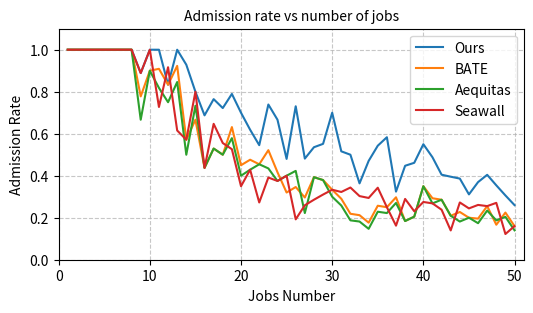

Generate this figure with matplotlib: (Note: this script raises an exception after producing the figure.)
import matplotlib.pyplot as plt
import numpy as np
import matplotlib
import random
matplotlib.rcParams['axes.unicode_minus'] = False
matplotlib.use('Agg') # 非交互式后端

# fig 1-1：准入率相对于任务数的折线图
Ours_admit1 = [1.0, 1.0, 1.0, 1.0, 1.0, 1.0, 1.0, 1.0, 0.8889, 1.0, 1.0, 0.8333, 1.0, 0.9286, 0.8, 0.6875, 0.7647, 0.7222, 0.7895, 0.7, 0.619, 0.5455, 0.7391, 0.6667, 0.48, 0.7308, 0.4815, 0.5357, 0.5517, 0.7, 0.5161, 0.5, 0.3636, 0.4706, 0.5429, 0.5833, 0.3243, 0.4474, 0.4615, 0.55, 0.4878, 0.4048, 0.3953, 0.3864, 0.3111, 0.3696, 0.4043, 0.3542, 0.3061, 0.26]
BATE_admit1 = [1.0, 1.0, 1.0, 1.0, 1.0, 1.0, 1.0, 1.0, 0.7778, 0.9, 0.9091, 0.8333, 0.9231, 0.5714, 0.6667, 0.4375, 0.5294, 0.5, 0.6316, 0.45, 0.4762, 0.4545, 0.5217, 0.4167, 0.32, 0.3462, 0.2963, 0.3929, 0.3793, 0.3333, 0.2903, 0.2188, 0.2121, 0.1765, 0.2571, 0.25, 0.2973, 0.1842, 0.2051, 0.35, 0.2927, 0.2857, 0.2093, 0.2273, 0.2, 0.1957, 0.2553, 0.1667, 0.2245, 0.16]
Aequitas_admit1 = [1.0, 1.0, 1.0, 1.0, 1.0, 1.0, 1.0, 1.0, 0.6667, 0.9, 0.8182, 0.75, 0.8462, 0.5, 0.7333, 0.4375, 0.5294, 0.5, 0.5789, 0.4, 0.4286, 0.4545, 0.4348, 0.375, 0.4, 0.4231, 0.2222, 0.3929, 0.3793, 0.3, 0.2581, 0.1875, 0.1818, 0.1471, 0.2286, 0.2222, 0.2703, 0.1842, 0.2051, 0.35, 0.2683, 0.2857, 0.2093, 0.1818, 0.2, 0.1739, 0.234, 0.1875, 0.2041, 0.14]
Seawall_admit1 = [1.0, 1.0, 1.0, 1.0, 1.0, 1.0, 1.0, 1.0, 0.8889, 1.0, 0.7273, 0.9167, 0.6154, 0.5714, 0.8, 0.4375, 0.6471, 0.5556, 0.5263, 0.35, 0.4286, 0.2727, 0.3913, 0.375, 0.4, 0.1923, 0.2593, 0.2857, 0.3103, 0.3333, 0.3226, 0.3438, 0.303, 0.2941, 0.3429, 0.25, 0.1622, 0.2895, 0.2308, 0.275, 0.2683, 0.2381, 0.1395, 0.2727, 0.2444, 0.2609, 0.2553, 0.2708, 0.1224, 0.16]
jobs_num = range(1, 51)

plt.figure(figsize=(6, 3))
plt.plot(jobs_num, Ours_admit1, label='Ours')
plt.plot(jobs_num, BATE_admit1, label='BATE')
plt.plot(jobs_num, Aequitas_admit1, label='Aequitas')
plt.plot(jobs_num, Seawall_admit1, label='Seawall')
plt.title('Admission rate vs number of jobs', fontsize=10)
plt.xlabel('Jobs Number', fontsize=10)
plt.ylabel('Admission Rate', fontsize=10)
plt.xlim(min(jobs_num)-1, max(jobs_num)+1)
plt.ylim(0, 1.1)
plt.grid(True, linestyle='--', alpha=0.7)
plt.legend(fontsize=10)
plt.savefig('figure/Phase1-准入率vs任务数.pdf', dpi=300, bbox_inches='tight')

# fig 1-2：准入率的累积分布函数图
Ours_admit2 = [0.6897, 0.5, 0.6364, 0.5172, 0.3636, 1.0, 0.75, 0.6, 0.6364, 0.619, 0.7, 1.0, 0.5667, 0.75, 0.4348, 0.5294, 0.6667, 0.5, 0.4444, 0.3333, 0.7308, 0.6429, 0.9231, 0.5667, 0.3, 0.4211, 0.9167, 0.5238, 0.5556, 0.6667, 0.7692, 0.5882, 0.8462, 0.4167, 0.4643, 0.5, 0.2857, 0.7368, 0.5385, 0.5185, 1.0, 0.4667, 0.6, 0.8333, 0.7647, 0.7273, 0.8889, 0.9, 0.5, 0.9]
BATE_admit2 = [0.2759, 0.25, 0.2273, 0.1724, 0.2273, 0.9167, 0.25, 0.16, 0.3636, 0.4286, 0.15, 1.0, 0.2667, 0.5833, 0.3478, 0.3529, 0.5, 0.375, 0.4444, 0.1429, 0.3462, 0.4286, 0.5385, 0.3, 0.1333, 0.2105, 0.75, 0.1429, 0.3889, 0.4167, 0.7692, 0.2941, 0.7692, 0.1667, 0.2143, 0.2917, 0.2857, 0.4737, 0.3077, 0.3333, 0.8, 0.2, 0.4, 0.4167, 0.3529, 0.4545, 0.5556, 0.7, 0.3077, 0.2]
Aequitas_admit2 = [0.3103, 0.3, 0.3182, 0.1724, 0.2273, 0.8333, 0.6, 0.2, 0.3636, 0.4762, 0.4, 0.75, 0.2667, 0.5, 0.3478, 0.2941, 0.3333, 0.375, 0.3333, 0.1429, 0.3077, 0.5714, 0.6154, 0.3667, 0.2667, 0.2632, 0.6667, 0.2857, 0.4444, 0.3333, 0.6154, 0.2941, 0.5385, 0.1667, 0.2143, 0.25, 0.2857, 0.3684, 0.3077, 0.3333, 0.8, 0.2333, 0.4667, 0.4167, 0.3529, 0.3636, 0.5556, 0.7, 0.2308, 0.3]
Seawall_admit2 = [0.5862, 0.3, 0.6364, 0.4138, 0.3182, 0.9167, 0.7, 0.44, 0.5455, 0.5238, 0.55, 0.9167, 0.5, 0.5833, 0.4348, 0.4118, 0.5833, 0.5, 0.3333, 0.3333, 0.5, 0.4286, 0.7692, 0.5, 0.4, 0.2632, 0.75, 0.4286, 0.4444, 0.5417, 0.6154, 0.4118, 0.6154, 0.25, 0.2857, 0.4583, 0.2143, 0.5789, 0.3077, 0.4815, 0.9, 0.4333, 0.5333, 0.5, 0.7059, 0.6364, 0.7778, 0.9, 0.4615, 0.8]
# 计算各策略的CDF
def calculate_cdf(data):
    data_sorted = sorted(data)
    # 计算经验累积分布函数
    y_values = np.arange(1, len(data_sorted) + 1) / len(data_sorted)
    return data_sorted, y_values
ours_sorted, ours_cdf = calculate_cdf(Ours_admit2)
bate_sorted, bate_cdf = calculate_cdf(BATE_admit2)
aequitas_sorted, aequitas_cdf = calculate_cdf(Aequitas_admit2)
seawall_sorted, seawall_cdf = calculate_cdf(Seawall_admit2)

plt.figure(figsize=(6, 3))
plt.plot(ours_sorted, ours_cdf, label='Ours', linewidth=2)
plt.plot(bate_sorted, bate_cdf, label='BATE', linewidth=2)
plt.plot(aequitas_sorted, aequitas_cdf, label='Aequitas', linewidth=2)
plt.plot(seawall_sorted, seawall_cdf, label='Seawall', linewidth=2)
plt.title('CDF of Admission Rate', fontsize=10)
plt.xlabel('Admission Rate', fontsize=10)
plt.ylabel('CDF', fontsize=10)
plt.xlim(0, 1.1)
plt.ylim(0, 1.05)
plt.grid(True, linestyle='--', alpha=0.7)
plt.legend(fontsize=10, loc='lower right')
plt.savefig('figure/Phase1-准入率CDF.pdf', dpi=300, bbox_inches='tight')

# fig 1-3：Ours(SJF)链路利用率
# Ours(SJF)链路利用率.txt 中每行的 float 表示一条链路的负载率
ours_utilization = []
with open('figure/Ours(SJF)链路利用率.txt', 'r') as f:
    for line in f:
        if line.strip():
            n = float(line.strip())
            if n == 0 or n > 1:
                continue
            ours_utilization.append(n)
for i in range(len(ours_utilization)):
    if ours_utilization[i] > 1:
        ours_utilization[i] = 1
# 计算CDF
def calculate_cdf(data):
    data_sorted = sorted(data)
    # 计算经验累积分布函数
    y_values = np.arange(1, len(data_sorted) + 1) / len(data_sorted)
    return data_sorted, y_values
ours_utilization_sorted, ours_utilization_cdf = calculate_cdf(ours_utilization)

plt.figure(figsize=(6, 3))
plt.hist(ours_utilization, bins=40, ec = 'black', density=True, alpha=0.5, label='Link Utilization')
plt.plot(ours_utilization_sorted, ours_utilization_cdf, label='Link Utilization CDF', linewidth=2)
plt.title('Ours: CDF of Link Utilization', fontsize=10)
plt.xlabel('Link Utilization', fontsize=10)
plt.ylabel('CDF', fontsize=10)
plt.xlim(0, 1.1)
plt.ylim(0, 1.05)
plt.grid(True, linestyle='--', alpha=0.7)
plt.legend(fontsize=10, loc='lower right')
plt.savefig('figure/Ours链路利用率CDF.pdf', dpi=300, bbox_inches='tight')

# fig 1-4：BATE(FCFS)链路利用率
bate_utilization = []
with open('figure/BATE(FCFS)链路利用率.txt', 'r') as f:
    for line in f:
        if line.strip():
            n = float(line.strip())
            if n == 0 or n > 1:
                continue
            bate_utilization.append(n)
for i in range(len(ours_utilization)):
    if ours_utilization[i] > 1:
        ours_utilization[i] = 1
bate_utilization_sorted, bate_utilization_cdf = calculate_cdf(bate_utilization)

plt.figure(figsize=(6, 3))
plt.hist(bate_utilization, bins=40, ec = 'black', density=True, alpha=0.5, label='Link Utilization')
plt.plot(bate_utilization_sorted, bate_utilization_cdf, label='Link Utilization CDF', linewidth=2)
plt.title('BATE: CDF of Link Utilization', fontsize=10)
plt.xlabel('Link Utilization', fontsize=10)
plt.ylabel('CDF', fontsize=10)
plt.xlim(0, 1.1)
plt.ylim(0, 1.05)
plt.grid(True, linestyle='--', alpha=0.7)
plt.legend(fontsize=10, loc='lower right')
plt.savefig('figure/BATE链路利用率CDF.pdf', dpi=300, bbox_inches='tight')

# fig 1-5：Aequitas(FCFS)链路利用率
aequitas_utilization = []
with open('figure/Aequitas(FCFS)链路利用率.txt', 'r') as f:
    for line in f:
        if line.strip():
            n = float(line.strip())
            if n == 0 or n > 1:
                continue
            aequitas_utilization.append(n)
for i in range(len(ours_utilization)):
    if ours_utilization[i] > 1:
        ours_utilization[i] = 1
aequitas_utilization_sorted, aequitas_utilization_cdf = calculate_cdf(aequitas_utilization)

plt.figure(figsize=(6, 3))
plt.hist(aequitas_utilization, bins=40, ec = 'black', density=True, alpha=0.5, label='Link Utilization')
plt.plot(aequitas_utilization_sorted, aequitas_utilization_cdf, label='Link Utilization CDF', linewidth=2)
plt.title('Aequitas: CDF of Link Utilization', fontsize=10)
plt.xlabel('Link Utilization', fontsize=10)
plt.ylabel('CDF', fontsize=10)
plt.xlim(0, 1.1)
plt.ylim(0, 1.05)
plt.grid(True, linestyle='--', alpha=0.7)
plt.legend(fontsize=10, loc='lower right')
plt.savefig('figure/Aequitas链路利用率CDF.pdf', dpi=300, bbox_inches='tight')

# fig 1-6：Seawall(FCFS)链路利用率
seawall_utilization = []
with open('figure/Seawall(FCFS)链路利用率.txt', 'r') as f:
    for line in f:
        if line.strip():
            n = float(line.strip())
            if n == 0 or n > 1:
                continue
            seawall_utilization.append(n)
for i in range(len(ours_utilization)):
    if ours_utilization[i] > 1:
        ours_utilization[i] = 1
seawall_utilization_sorted, seawall_utilization_cdf = calculate_cdf(seawall_utilization)

plt.figure(figsize=(6, 3))
plt.hist(seawall_utilization, bins=40, ec = 'black', density=True, alpha=0.5, label='Link Utilization')
plt.plot(seawall_utilization_sorted, seawall_utilization_cdf, label='Link Utilization CDF', linewidth=2)
plt.title('Seawall: CDF of Link Utilization', fontsize=10)
plt.xlabel('Link Utilization', fontsize=10)
plt.ylabel('CDF', fontsize=10)
plt.xlim(0, 1.1)
plt.ylim(0, 1.05)
plt.grid(True, linestyle='--', alpha=0.7)
plt.legend(fontsize=10, loc='lower right')
plt.savefig('figure/Seawall链路利用率CDF.pdf', dpi=300, bbox_inches='tight')

# 计算链路负载均衡指标
def calculate_balance_metrics(utilization_data):
    # 排除零值(没有使用的链路)
    non_zero_data = [x for x in utilization_data if x > 0]

    # 1. 标准差 - 值越低表示负载分布越均衡
    std_dev = np.std(non_zero_data)
    # 2. 变异系数 (CV) - 标准差除以平均值，值越低表示分布越均衡
    mean = np.mean(non_zero_data)
    cv = std_dev / mean if mean > 0 else 0
    # 3. 计算基尼系数 - 值越接近0表示分布越均衡
    sorted_data = sorted(non_zero_data)
    n = len(sorted_data)
    index = np.arange(1, n+1)
    gini = (2 * np.sum(index * sorted_data) / (n * np.sum(sorted_data))) - (n + 1) / n
    # 4. Jain's公平指数 - 值越接近1表示分布越均衡
    sum_x = sum(non_zero_data)
    sum_x_squared = sum(x**2 for x in non_zero_data)
    jain = (sum_x**2) / (n * sum_x_squared) if sum_x_squared > 0 else 1
    
    return {
        "标准差": std_dev,
        "变异系数": cv,
        "基尼系数": gini,
        "Jain公平指数": jain
    }

# 计算每种策略的负载均衡指标
print("\n===== 链路负载均衡指标比较 =====")
ours_metrics = calculate_balance_metrics(ours_utilization)
bate_metrics = calculate_balance_metrics(bate_utilization)
aequitas_metrics = calculate_balance_metrics(aequitas_utilization)
seawall_metrics = calculate_balance_metrics(seawall_utilization)
print("\n标准差 (越低越均衡):")
print(f"Ours(SJF): {ours_metrics['标准差']:.4f}")
print(f"BATE(FCFS): {bate_metrics['标准差']:.4f}")
print(f"Aequitas(FCFS): {aequitas_metrics['标准差']:.4f}")
print(f"Seawall(FCFS): {seawall_metrics['标准差']:.4f}")
print("\n变异系数 (越低越均衡):")
print(f"Ours(SJF): {ours_metrics['变异系数']:.4f}")
print(f"BATE(FCFS): {bate_metrics['变异系数']:.4f}")
print(f"Aequitas(FCFS): {aequitas_metrics['变异系数']:.4f}")
print(f"Seawall(FCFS): {seawall_metrics['变异系数']:.4f}")
print("\n基尼系数 (越接近0越均衡):")
print(f"Ours(SJF): {ours_metrics['基尼系数']:.4f}")
print(f"BATE(FCFS): {bate_metrics['基尼系数']:.4f}")
print(f"Aequitas(FCFS): {aequitas_metrics['基尼系数']:.4f}")
print(f"Seawall(FCFS): {seawall_metrics['基尼系数']:.4f}")
print("\nJain公平指数 (越接近1越均衡):")
print(f"Ours(SJF): {ours_metrics['Jain公平指数']:.4f}")
print(f"BATE(FCFS): {bate_metrics['Jain公平指数']:.4f}")
print(f"Aequitas(FCFS): {aequitas_metrics['Jain公平指数']:.4f}")
print(f"Seawall(FCFS): {seawall_metrics['Jain公平指数']:.4f}")

# fig 1-7：准入任务启动时间/周期的概率分布
# jobs_start_time = [0.0, 0.0, 0.0, 0.0, 0.0, 0.0, 0.0, 0.0, 0.0, 0.0, 0.0, 0.0, 0.0, 0.0, 0.0, 0.0, 0.0, 0.0, 0.0, 0.0, 0.0, 0.0, 0.0, 0.0, 0.0, 0.0, 0.0, 0.0, 0.0, 0.0, 0.0, 0.0, 0.0, 0.0, 0.0, 0.0, 0.0, 0.0, 0.0, 0.0, 0.0, 0.0, 0.0, 0.0, 0.0, 0.0, 0.0, 0.0, 0.0, 0.0, 0.0, 0.0, 0.0, 0.0, 0.0, 0.0, 0.0, 0.0, 0.0, 0.0, 0.0, 0.0, 0.0, 0.0, 0.0, 0.0, 0.0, 0.0, 0.0, 0.0, 0.0, 0.0, 0.0, 0.0, 0.0, 0.0, 0.0, 0.0, 0.0, 0.0, 0.0, 0.0, 0.0, 0.0, 0.0, 0.0, 0.0, 0.0, 0.0, 0.0, 0.0, 0.0, 0.0, 0.0, 0.0, 0.0, 0.0, 0.0, 0.0, 0.0, 0.0, 0.0, 0.0, 0.0, 0.0, 0.0, 0.0, 0.0, 0.0, 0.0, 0.0, 0.0, 0.0, 0.0, 0.0, 0.0, 0.0, 0.0, 0.0, 0.0, 0.0, 0.0, 0.0, 0.0, 0.0, 0.0, 0.0, 0.0, 0.0, 0.0, 0.4, 0.0, 0.0847457627118644, 0.12658227848101267, 0.0, 0.0, 0.0, 0.0, 0.0, 0.0, 0.0, 0.0, 0.5769230769230769, 0.6666666666666666, 0.0, 0.1, 0.0784313725490196, 0.0, 0.0, 0.08196721311475409, 0.0, 0.0, 0.12269938650306748, 0.3053435114503817, 0.0, 0.0, 0.39473684210526316, 0.0, 0.0, 0.7746478873239436, 0.0, 0.0, 0.0, 0.0, 0.6666666666666666, 0.15625, 0.5244755244755245, 0.0, 0.0, 0.8148148148148148, 0.0, 0.0, 0.0, 0.0, 0.0, 0.0, 0.0, 0.0, 0.03861003861003861, 0.12121212121212122, 0.0, 0.0, 0.0, 0.2564102564102564, 0.0, 0.0, 0.6481481481481481, 0.0, 0.33557046979865773, 0.0, 0.04149377593360996, 0.0, 0.0, 0.0, 0.0, 0.0, 0.0, 0.17857142857142858, 0.0, 0.0, 0.0, 0.0, 0.0, 0.0, 0.0, 0.0, 0.0, 0.0, 0.0, 0.6451612903225806, 0.0, 0.0, 0.0, 0.2777777777777778, 0.11834319526627218, 0.0, 0.0, 0.0, 0.0, 0.0, 0.11627906976744186, 0.0, 0.0, 0.0, 0.0, 0.3448275862068966, 0.0, 0.0, 0.12658227848101267, 0.0, 0.0, 0.0, 0.036231884057971016, 0.0, 0.3225806451612903, 0.0, 0.0, 0.0, 0.046511627906976744, 0.0, 0.2777777777777778, 0.0, 0.0, 0.0, 0.0, 0.0, 0.0, 0.0, 0.0, 0.0, 0.7777777777777778, 0.29850746268656714, 0.1652892561983471, 0.0, 0.0, 0.0, 0.10309278350515463, 0.45977011494252873, 0.09389671361502347, 0.0, 0.0, 0.32608695652173914, 0.0, 0.0, 0.125, 0.0, 0.0, 0.0, 0.0, 0.0, 0.0, 0.0, 0.0, 0.09174311926605505, 0.3488372093023256, 0.0, 0.2702702702702703, 0.4020100502512563, 0.0, 0.06493506493506493, 0.0, 0.0, 0.0, 0.0, 0.0, 0.2347417840375587, 0.0, 0.08888888888888889, 0.0, 0.03355704697986577, 0.0, 0.21818181818181817, 0.0, 0.0, 0.19607843137254902, 0.7103825136612022, 0.19157088122605365, 0.0851063829787234, 0.0, 0.0, 0.2857142857142857, 0.041666666666666664, 0.39473684210526316, 0.0, 0.0, 0.7377049180327869, 0.0, 0.29411764705882354, 0.0, 0.703125, 0.0, 0.0, 0.06802721088435375, 0.0, 0.0, 0.0, 0.0, 0.0, 0.0, 0.0, 0.0, 0.0, 0.07722007722007722, 0.13215859030837004, 0.0, 0.851063829787234, 0.0, 0.0, 0.0, 0.0, 0.0, 0.8823529411764706, 0.0, 0.30303030303030304, 0.9433962264150944, 0.0, 0.0, 0.0, 0.0, 0.04310344827586207, 0.0, 0.0, 0.0, 0.0, 0.0, 0.0, 0.0, 0.0, 0.7070707070707071, 0.46296296296296297, 0.47058823529411764, 0.14018691588785046, 0.0, 0.11299435028248588, 0.0, 0.0, 0.0, 0.0, 0.0, 0.0, 0.0, 0.0, 0.0, 0.0, 0.0, 0.0, 0.0, 0.0, 0.19230769230769232, 0.0, 0.0, 0.0, 0.0, 0.0, 0.0, 0.0, 0.0, 0.0, 0.0, 0.0, 0.0, 0.05025125628140704, 0.0, 0.0, 0.0, 0.0, 0.03496503496503497, 0.0, 0.43478260869565216, 0.0, 0.0, 0.0, 0.0, 0.0, 0.0, 0.0, 0.0, 0.0, 0.0, 0.0, 0.0, 0.0, 0.0, 0.0, 0.03636363636363636, 0.0, 0.0, 0.0, 0.0, 0.0, 0.0, 0.0, 0.0, 0.0, 0.0, 0.0, 0.0, 0.0, 0.09259259259259259, 0.03861003861003861, 0.75, 0.20618556701030927, 0.0, 0.0, 0.0, 0.0, 0.0, 0.0, 0.0, 0.0, 0.0, 0.0, 0.5179282868525896, 0.0, 0.989010989010989, 0.0, 0.0, 0.0, 0.0, 0.0, 0.0, 0.0, 0.0, 0.0, 0.4065040650406504, 0.0, 0.0, 0.0, 0.0, 0.0, 0.0, 0.0, 0.0, 0.0, 0.0, 0.0, 0.0, 0.041666666666666664, 0.0, 0.0, 0.0, 0.0, 0.0, 0.0, 0.0, 0.0, 0.0, 0.0, 0.0, 0.0, 0.0, 0.0, 0.0, 0.0, 0.0, 0.0]
jobs_start_time_raw = [0.0, 0.0, 0.0, 0.0, 0.0, 0.0, 0.0, 0.0, 0.0, 0.0, 0.0, 0.0, 0.0, 0.0, 0.0, 0.0, 0.0, 0.0, 0.0, 0.0, 0.0, 0.0, 0.0, 0.0, 0.0, 0.0, 0.0, 0.0, 0.0, 0.0, 0.0, 0.0, 0.0, 0.0, 0.0, 0.0, 0.0, 0.0, 0.0, 0.0, 0.0, 0.0, 0.0, 0.0, 0.0, 0.0, 0.0, 0.0, 0.0, 0.0, 0.0, 0.0, 0.0, 0.0, 0.0, 0.0, 0.0, 0.0, 0.0, 0.0, 0.0, 0.0, 0.0, 0.0, 0.0, 0.0, 0.0, 0.0, 0.0, 0.0, 0.0, 0.0, 0.0, 0.0, 0.0, 0.0, 0.0, 0.0, 0.0, 0.0, 0.0, 0.0, 0.0, 0.0, 0.0, 0.0, 0.0, 0.0, 0.0, 0.0, 0.0, 0.0, 0.0, 0.0, 0.0, 0.0, 0.0, 0.30303030303030304, 0.0, 0.4878048780487805, 0.16666666666666666, 0.0, 0.0, 0.0, 0.0, 0.0, 0.0, 0.0, 0.0, 0.0, 0.21505376344086022, 0.2564102564102564, 0.0, 0.0, 0.0, 0.0, 0.0, 0.8695652173913043, 0.9090909090909091, 1.6304347826086956, 0.0, 0.0, 2.8205128205128207, 0.0, 0.0, 0.0, 0.0, 0.0, 0.0, 0.0, 0.0, 0.19607843137254902, 0.25316455696202533, 0.0, 0.0, 0.0, 0.20202020202020202, 0.0, 0.0, 2.3076923076923075, 0.0, 0.0, 0.0, 0.12048192771084337, 0.2127659574468085, 0.0, 0.0, 0.0, 0.0, 0.0, 0.37037037037037035, 0.0, 0.0, 0.0, 0.0, 0.3076923076923077, 0.0, 0.0, 0.11627906976744186, 0.0, 0.0, 0.0, 0.10869565217391304, 0.0, 0.2127659574468085, 0.0, 0.0, 0.0, 0.15384615384615385, 0.0, 0.25, 0.0, 0.0, 0.0, 0.0, 0.0, 0.0, 0.0, 0.0, 0.0, 2.028985507246377, 0.41237113402061853, 0.4878048780487805, 0.0, 0.0, 0.0, 0.46153846153846156, 1.2307692307692308, 0.5714285714285714, 0.0, 0.0, 1.3043478260869565, 0.0, 0.0, 0.22727272727272727, 0.0, 0.0, 0.0, 0.0, 0.0, 0.0, 0.0, 0.0, 0.10638297872340426, 0.759493670886076, 0.0, 0.36363636363636365, 3.4782608695652173, 0.0, 0.24390243902439024, 0.0, 0.0, 0.0, 0.0, 0.0, 1.1627906976744187, 0.0, 0.5128205128205128, 0.0, 0.16129032258064516, 0.0, 1.875, 0.0, 0.0, 0.29411764705882354, 1.5116279069767442, 0.8928571428571429, 0.20618556701030927, 0.0, 0.0, 0.20833333333333334, 0.4, 0.5084745762711864, 0.0, 0.0, 3.5294117647058822, 0.0, 0.5208333333333334, 0.0, 6.666666666666667, 0.0, 0.0, 0.30303030303030304, 0.0, 0.0, 0.0, 0.0, 0.0, 0.0, 0.0, 0.0, 0.0, 0.273972602739726, 0.6382978723404256, 0.0, 0.45977011494252873, 0.0, 0.0, 0.0, 0.0, 0.0, 1.7647058823529411, 0.0, 0.847457627118644, 1.9230769230769231, 0.0, 0.0, 0.0, 0.0, 0.12658227848101267, 0.0, 0.0, 0.0, 0.0, 0.0, 0.0, 0.0, 0.0, 2.9166666666666665, 1.1111111111111112, 1.4814814814814814, 0.3125, 0.0, 0.3333333333333333, 0.0, 0.0, 0.0, 0.0, 0.0, 0.0, 0.0, 0.0, 0.0, 0.0, 0.0, 0.0, 0.0, 0.0, 0.11764705882352941, 0.0, 0.0, 0.0, 0.0, 0.0, 0.0, 0.0, 0.0, 0.0, 0.0, 0.0, 0.0, 0.1, 0.0, 0.0, 0.0, 0.0, 0.3448275862068966, 0.0, 0.625, 0.0, 0.0, 0.0, 0.0, 0.0, 0.0, 0.0, 0.0, 0.0, 0.0, 0.0, 0.0, 0.0, 0.0, 0.0, 0.18518518518518517, 0.0, 0.0, 0.0, 0.0, 0.0, 0.0, 0.0, 0.0, 0.0, 0.0, 0.0, 0.0, 0.0, 0.18867924528301888, 0.10309278350515463, 0.7692307692307693, 0.39215686274509803, 0.0, 0.0, 0.0, 0.0, 0.0, 0.0, 0.0, 0.0, 0.0, 0.0, 4.333333333333333, 0.0, 3.6, 0.0, 0.0, 0.0, 0.0, 0.0, 0.0, 0.0, 0.0, 0.0, 0.6756756756756757, 0.0, 0.0, 0.0, 0.0, 0.0, 0.0, 0.0, 0.0, 0.0, 0.0, 0.0, 0.0, 0.37037037037037035, 0.0, 0.0, 0.0, 0.0, 0.0, 0.0, 0.0, 0.0, 0.0, 0.0, 0.0, 0.0, 0.0, 0.0, 0.0, 0.0, 0.0, 0.0, 0.0, 0.0, 0.0, 0.0, 0.0, 0.0, 0.0, 0.0, 0.0, 0.0, 0.0, 0.0, 0.0, 0.0, 0.0, 0.0, 0.0, 0.0, 0.0, 0.0, 0.0, 0.0, 0.0, 0.0, 0.0, 0.0, 0.0, 0.0, 0.0, 0.0, 0.0, 0.0, 0.0, 0.0, 0.0, 0.0, 0.0, 0.0, 0.0, 0.0, 0.0, 0.0, 0.0, 0.0, 0.0, 0.0, 0.0, 0.0, 0.0, 0.0, 0.0, 0.0, 0.0, 0.0, 0.0, 0.0, 0.0, 0.0, 0.0, 0.0, 0.0, 0.0, 0.0, 0.0, 0.0, 0.0, 0.0, 0.0, 0.0, 0.0, 0.0, 0.0, 0.0, 0.0, 0.0, 0.0, 0.0, 0.0, 0.0, 0.0, 0.0, 0.0, 0.0, 0.0, 0.0, 0.0, 0.0, 0.0, 0.0, 0.0, 0.0, 0.0, 0.0, 0.0, 0.0, 0.0, 0.0, 0.16666666666666666, 0.0, 0.2702702702702703, 0.1388888888888889, 0.0, 0.0, 0.0, 0.0, 0.0, 0.0, 0.0, 0.0, 0.0, 0.2564102564102564, 0.21052631578947367, 0.0, 0.0, 0.0, 0.0, 0.0, 1.1428571428571428, 0.45454545454545453, 3.1914893617021276, 0.0, 0.0, 1.5277777777777777, 0.0, 0.0, 0.0, 0.0, 0.0, 0.0, 0.0, 0.0, 0.12658227848101267, 0.273972602739726, 0.0, 0.0, 0.0, 0.7692307692307693, 0.0, 0.0, 0.8333333333333334, 0.0, 0.0, 0.0, 0.3333333333333333, 0.37735849056603776, 0.0, 0.0, 0.0, 0.0, 0.0, 1.5, 0.0, 0.0, 0.0, 0.0, 0.2597402597402597, 0.0, 0.0, 0.16129032258064516, 0.0, 0.0, 0.0, 0.10204081632653061, 0.0, 0.2222222222222222, 0.0, 0.0, 0.0, 0.16666666666666666, 0.0, 0.37037037037037035, 0.0, 0.0, 0.0, 0.0, 0.0, 0.0, 0.0, 0.0, 0.0, 1.75, 0.6349206349206349, 0.6666666666666666, 0.0, 0.0, 0.0, 1.3043478260869565, 0.975609756097561, 0.3125, 0.0, 0.0, 1.25, 0.0, 0.0, 0.13333333333333333, 0.0, 0.0, 0.0, 0.0, 0.0, 0.0, 0.0, 0.0, 0.10101010101010101, 1.0909090909090908, 0.0, 0.21739130434782608, 1.0, 0.0, 0.2, 0.0, 0.0, 0.0, 0.0, 0.0, 0.625, 0.0, 0.32786885245901637, 0.0, 0.1694915254237288, 0.0, 0.8695652173913043, 0.0, 0.0, 0.20833333333333334, 1.8840579710144927, 0.6493506493506493, 0.20618556701030927, 0.0, 0.0, 0.16666666666666666, 0.125, 0.8333333333333334, 0.0, 0.0, 2.4, 0.0, 0.6944444444444444, 0.0, 3.673469387755102, 0.0, 0.0, 0.47619047619047616, 0.0, 0.0, 0.0, 0.0, 0.0, 0.0, 0.0, 0.0, 0.0, 0.2564102564102564, 0.5882352941176471, 0.0, 0.40816326530612246, 0.0, 0.0, 0.0, 0.0, 0.0, 2.3076923076923075, 0.0, 1.7857142857142858, 1.1363636363636365, 0.0, 0.0, 0.0, 0.0, 0.1282051282051282, 0.0, 0.0, 0.0, 0.0, 0.0, 0.0, 0.0, 0.0, 1.8421052631578947, 1.0, 1.6, 0.4411764705882353, 0.0, 0.4, 0.0, 0.0, 0.0, 0.0, 0.0, 0.0, 0.0, 0.0, 0.0, 0.0, 0.0, 0.0, 0.0, 0.0, 0.10989010989010989, 0.0, 0.0, 0.0, 0.0, 0.0, 0.0, 0.0, 0.0, 0.0, 0.0, 0.0, 0.0, 0.4, 0.0, 0.0, 0.0, 0.0, 0.13157894736842105, 0.0, 0.5555555555555556, 0.0, 0.0, 0.0, 0.0, 0.0, 0.0, 0.0, 0.0, 0.0, 0.0, 0.0, 0.0, 0.0, 0.0, 0.0, 0.4166666666666667, 0.0, 0.0, 0.0, 0.0, 0.0, 0.0, 0.0, 0.0, 0.0, 0.0, 0.0, 0.0, 0.0, 0.1282051282051282, 0.13513513513513514, 0.4166666666666667, 0.2247191011235955, 0.0, 0.0, 0.0, 0.0, 0.0, 0.0, 0.0, 0.0, 0.0, 0.0, 3.4210526315789473, 0.0, 0.9473684210526315, 0.0, 0.0, 0.0, 0.0, 0.0, 0.0, 0.0, 0.0, 0.0, 0.5208333333333334, 0.0, 0.0, 0.0, 0.0, 0.0, 0.0, 0.0, 0.0, 0.0, 0.0, 0.0, 0.0, 0.47619047619047616, 0.0, 0.0, 0.0, 0.0, 0.0, 0.0, 0.0, 0.0, 0.0, 0.0, 0.0, 0.0, 0.0, 0.0, 0.0, 0.0, 0.0, 0.0]
jobs_start_time = []
for j in jobs_start_time_raw:
    if j > 0:
        jobs_start_time.append(j)
for idx, _ in enumerate(jobs_start_time):
    while jobs_start_time[idx] >= 1:
        jobs_start_time[idx] -= 1      

# 计算概率密度函数
def calculate_pdf(data):
    data_sorted = sorted(data)
    # 计算概率密度函数
    pdf, bins = np.histogram(data_sorted, bins=40, density=True)
    print(pdf)
    bin_centers = 0.5 * (bins[1:] + bins[:-1])
    return bin_centers, pdf
jobs_start_time_sorted, jobs_start_time_pdf = calculate_pdf(jobs_start_time)

plt.figure(figsize=(8, 4))
plt.hist(jobs_start_time, bins=40, ec = 'black', density=True, alpha=0.5, label='Jobs Start Time')
plt.title('PDF of Jobs Start Time', fontsize=10)
plt.xlabel('Jobs Start Time', fontsize=10)
plt.ylabel('Probability Density', fontsize=10)
plt.xlim(0, 1.1)
plt.ylim(0, 3.5)
plt.grid(True, linestyle='--', alpha=0.7)
plt.legend(fontsize=10, loc='lower right')
plt.savefig('figure/Phase1-任务启动时间PDF.pdf', dpi=300, bbox_inches='tight')
